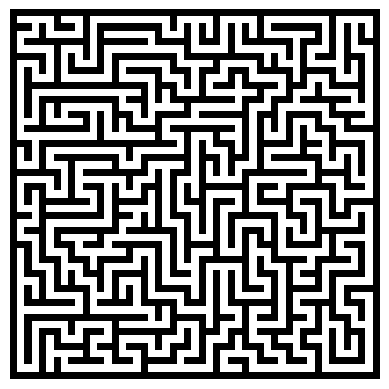

This figure's Python source:
import numpy as np
import numpy.random as random


def random_maze_on(nodes, neighbors_of):

    maze_map = {}
    node = nodes[random.choice(len(nodes))]
    from_node = {node: None}
    visited = {node}
    neighbors = neighbors_of(node)
    while neighbors:
        next_node = neighbors[random.choice(len(neighbors))]
        _link_to(node, next_node, maze_map)
        _link_to(next_node, node, maze_map)
        from_node[next_node] = node
        node = next_node
        visited.add(node)
        neighbors = [n for n in neighbors_of(node) if n not in visited]
        while not neighbors and from_node[node]:
            node = from_node[node]
            neighbors = [n for n in neighbors_of(node) if n not in visited]

    return lambda n: maze_map[n]


def _link_to(n1, n2, m):
    if n1 not in m:
        m[n1] = {n2}
    else:
        m[n1].add(n2)


def get_neighbors_of(x, y, width, height):
    neighbors = []
    if x > 0:
        neighbors.append((x - 1, y))
    if x < width - 1:
        neighbors.append((x + 1, y))
    if y > 0:
        neighbors.append((x, y - 1))
    if y < height - 1:
        neighbors.append((x, y + 1))
    return neighbors


def graph_from_grid(width, height):
    nodes = [(x, y) for x in range(width) for y in range(height)]
    return nodes, lambda n: get_neighbors_of(x=n[0], y=n[1], width=width, height=height)


def create_maze(width, height):
    # I use a matrix to represent the maze, where even rows and columns encode wall cells and odd rows and columns
    # encode corridor cells.
    # for wall cells: 0 = wall, 1 = no wall
    # for corridor cell: 0 = not visited, 1 = visited
    # The maze is complete when all corridor cells have been visited.
    grid = np.zeros((2 * width + 1, 2 * height + 1), dtype=int)

    # pick a random cell (or start from a specific one)
    x, y = random.randint(0, width), random.randint(0, height)
    from_cell = {(x, y): None}
    visit(x, y, grid)
    neighbors = get_neighbors_of(x, y, width, height)
    while neighbors:
        next_x, next_y = neighbors[random.choice(len(neighbors))]
        break_wall(x, y, next_x, next_y, grid)
        from_cell[(next_x, next_y)] = (x, y)
        x, y = next_x, next_y
        visit(x, y, grid)
        neighbors = [n for n in get_neighbors_of(x, y, width, height) if not already_visited(n, grid)]
        while not neighbors and from_cell[(x, y)]:
            (x, y) = from_cell[(x, y)]
            neighbors = [n for n in get_neighbors_of(x, y, width, height) if not already_visited(n, grid)]
    return grid


def visit(x, y, grid):
    grid[2 * x + 1, 2 * y + 1] = 1


def break_wall(from_x, from_y, next_x, next_y, grid):
    x = 2 * from_x + 1 + (next_x - from_x)
    y = 2 * from_y + 1 + (next_y - from_y)
    grid[x, y] = 1


def already_visited(neighbor, grid):
    x, y = neighbor
    return bool(grid[2 * x + 1, 2 * y + 1])


def render_grid_graph(width, height, neighbors_of, corridor_width=1):
    result = np.zeros((width * (corridor_width + 1) + 1, height * (corridor_width + 1) + 1), dtype=int)
    span = list(range(1, corridor_width + 1))
    for x in range(width):
        for y in range(height):
            for i in span:
                for j in span:
                    result[x * (corridor_width + 1) + i, y * (corridor_width + 1) + j] = 1
            for n in neighbors_of((x, y)):
                if x == n[0]:
                    for i in span:
                        result[x * (corridor_width + 1) + i, (y + n[1] + 1) * (corridor_width + 1) // 2] = 1
                if y == n[1]:
                    for i in span:
                        result[(x + n[0] + 1) * (corridor_width + 1) // 2, y * (corridor_width + 1) + i] = 1
    return result


if __name__ == '__main__':
    nodes, neighbors_of = graph_from_grid(25, 25)
    maze_neighbors_of = random_maze_on(nodes, neighbors_of)
    rendered_maze = render_grid_graph(25, 25, maze_neighbors_of, corridor_width=1)

    import matplotlib.pyplot as plt
    import matplotlib.colors as colors

    plt.axis('off')
    cmap = colors.ListedColormap(np.array([[0, 0, 0], [1, 1, 1]]))
    plt.imshow(rendered_maze, cmap=cmap)
    pass
